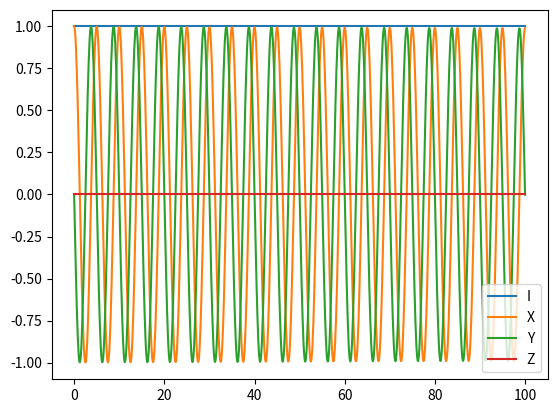

Generate this figure with matplotlib:
import numpy as np
from tqdm import tqdm
from matplotlib import pyplot as plt

sigmax = np.array([[0, 1], [1, 0]], dtype=complex)
sigmay = np.array([[0, -1j], [1j, 0]], dtype=complex)
sigmaz = np.array([[1, 0], [0, -1]], dtype=complex)


def lindblad_solver(H, rho_0, tlist, c_ops=[], e_ops=[], *args):
    """
    Input:

    H - the Hamiltonian of the system to be evolved

    rho_0 - initial state (must be a density matrix)

    tlist - the list of times over which to evolve the system

    c_ops - collapse operators

    e_ops - desired expectation value operators

    """
    # defining the necessary lists to store expectation values and states
    expectations = np.zeros((len(tlist), len(e_ops)))
    rho_last = rho_0
    # print(rho_last)
    for num, op in enumerate(e_ops):
        expectations[0, num] = np.trace(rho_last @ op)

    print(expectations[0, :])

    for i in range(1, len(tlist)):

        # # euler integration method
        # f = -1j * (H @ rho_last - rho_last @ H)
        # rho_next = f * (tlist[i] - tlist[i - 1]) + rho_last

        # runge-kutta method
        dt = tlist[i] - tlist[i - 1]
        k1 = -1j * (H @ rho_last - rho_last @ H)
        rho_aux = rho_last + dt / 2 * k1
        k2 = -1j * (H @ rho_aux - rho_aux @ H)
        rho_aux = rho_last + dt / 2 * k2
        k3 = -1j * (H @ rho_aux - rho_aux @ H)
        rho_aux = rho_last + dt * k2
        k4 = -1j * (H @ rho_aux - rho_aux @ H)

        rho_next = rho_last + 1 / 6 * dt * (k1 + 2 * k2 + 2 * k3 + k4)

        for num, op in enumerate(e_ops):
            expectations[i, num] = np.trace(rho_next @ op)

        rho_last = rho_next

    rho_f = rho_last

    return rho_f, expectations


if __name__ == "__main__":
    H = -0.1 * 2 * np.pi * np.array([[1, 0], [0, -1]])
    rho_0 = 1 / 2 * np.array([[1, 1], [1, 1]], dtype=complex)
    tlist = np.linspace(0, 100, 1000)

    rho, expect = lindblad_solver(H,
                                  rho_0,
                                  tlist,
                                  e_ops=[np.eye(2), sigmax, sigmay, sigmaz])

    plt.plot(tlist, expect[:, 0], label='I')
    plt.plot(tlist, expect[:, 1], label='X')
    plt.plot(tlist, expect[:, 2], label='Y')
    plt.plot(tlist, expect[:, 3], label='Z')
    plt.legend()
    plt.show()
